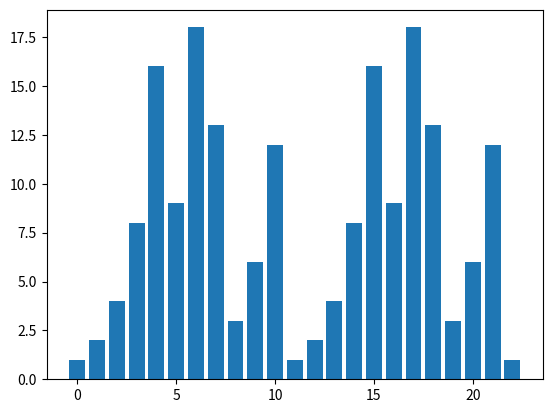

Reproduce this figure in Python.
import matplotlib.pyplot as plt
import numpy as np

def powersAModuloN(a,N):
    powers = []
    for i in range(N):
        powers.append(a**i % N)
    return powers

def powersAModuloNRecursive(a,N):
    powers = []
    powers.append(1)

    for i in range(1, N):
        powers.append((powers[i-1] * a) % N)
    return powers

def findPeriod(a, N):
    powers = powersAModuloNRecursive(a, N)
    return powers.index(1,1)

def gcd(a, b):
    while b != 0:
        t = b
        b = a % b
        a = t
    return a

if __name__ == '__main__':
    N = 23
    a = 2
    powers_a_N = powersAModuloNRecursive(a,N)
    xpoints = np.array(range(N))
    ypoints = np.array(powers_a_N)

    print("f_a_N=", powers_a_N)
    period = findPeriod(a, N)
    print("period of f_a_N", period)

    print("a^(period/2) Mod N = ", (a**(period/2)) % N)
    print("(-1) Mod N= ",  (-1) % N)
    print("factor1= ", gcd((a**(period/2)) + 1, N))
    print("factor2= ", gcd((a**(period/2)) - 1, N))

    print((a**(period/2)) +1)
    print(gcd(161,371))

    plt.bar(xpoints, ypoints)
    plt.show()
